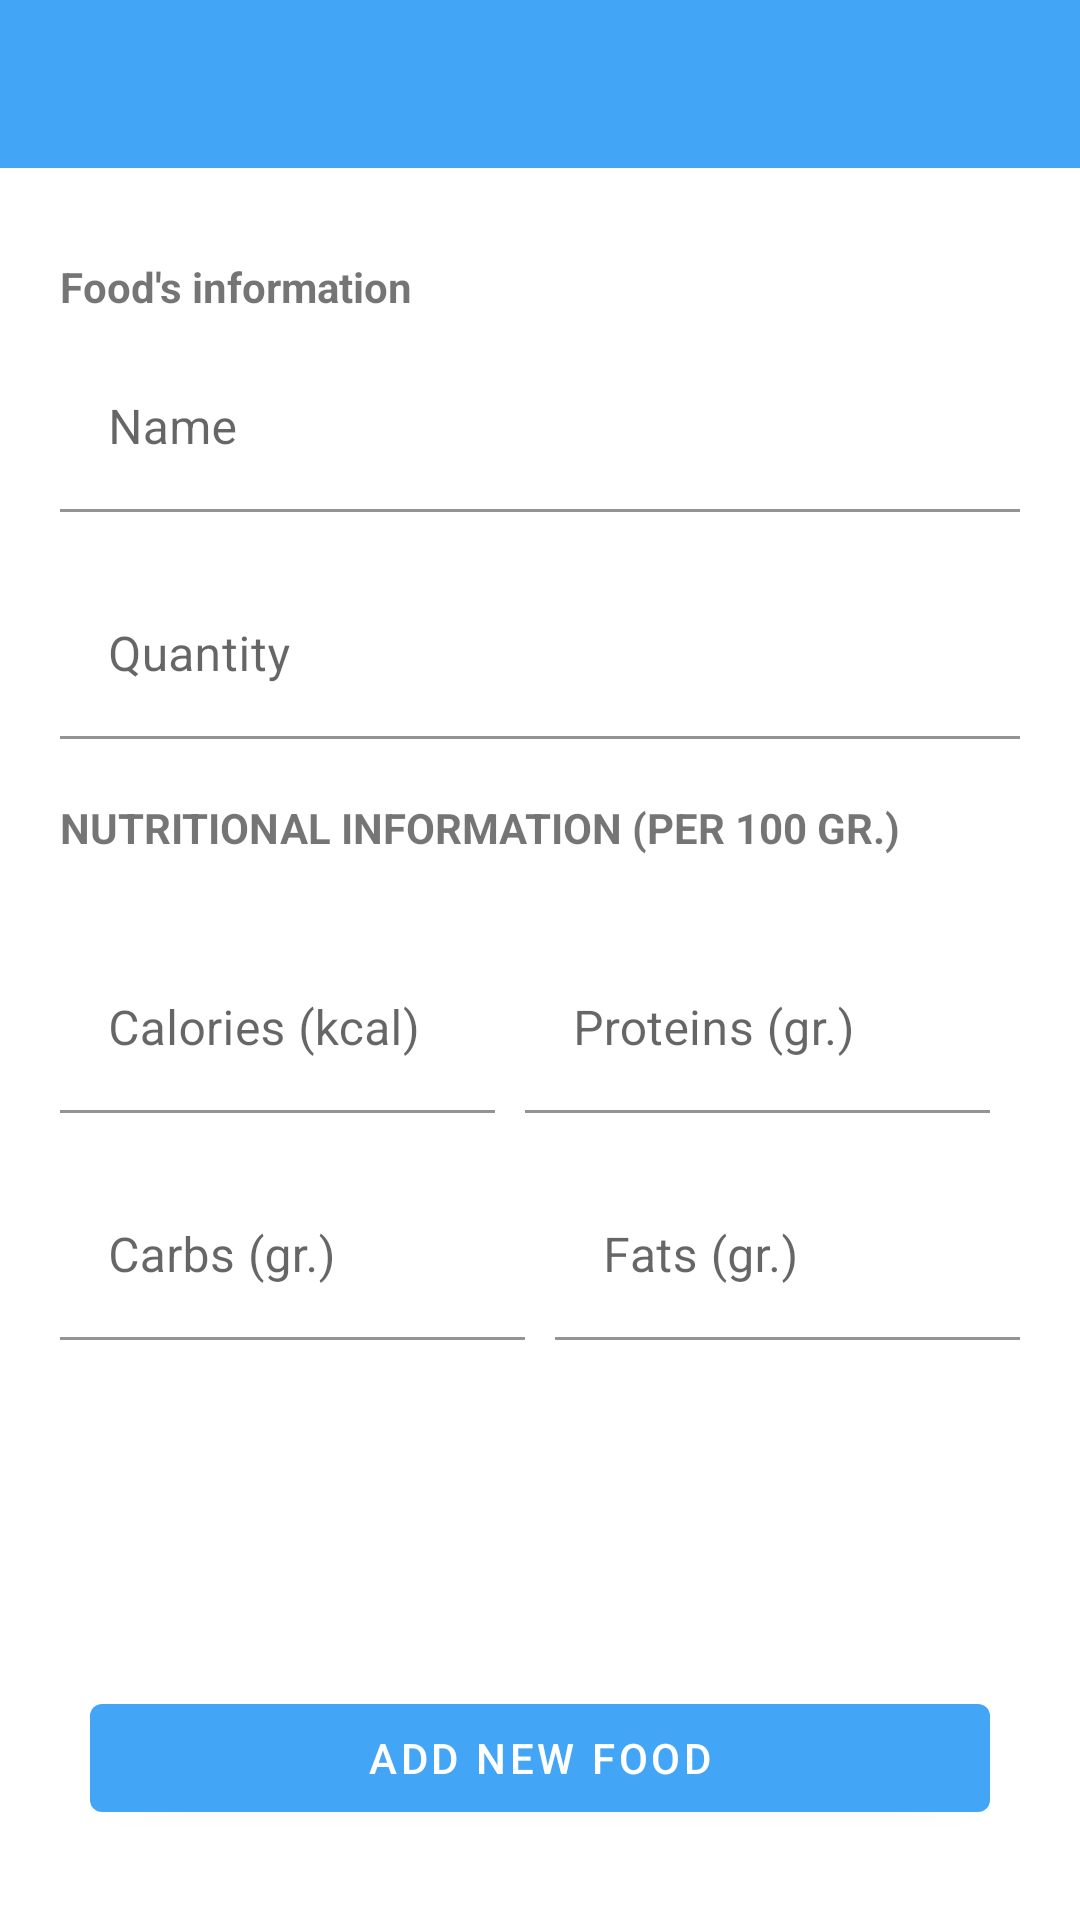

Layout XML and referenced resources for this Android screen:
<!-- AndroidManifest.xml: application theme AppTheme -->
<!-- res/layout/activity_add_food_manual.xml -->
<?xml version="1.0" encoding="utf-8"?>
<LinearLayout xmlns:android="http://schemas.android.com/apk/res/android"
    xmlns:tools="http://schemas.android.com/tools"
    android:layout_width="match_parent"
    android:layout_height="match_parent"
    xmlns:app="http://schemas.android.com/apk/res-auto"
    android:orientation="vertical"
    tools:context=".addFoodManual.AddFoodManualActivity">

        <androidx.appcompat.widget.Toolbar
            android:id="@+id/toolbar_add_manual"
            android:layout_width="match_parent"
            android:layout_height="wrap_content"
            android:background="?attr/colorPrimary"
            android:minHeight="?attr/actionBarSize"
            android:theme="@style/ToolbarStyle"
            app:popupTheme="@style/AppTheme"
            android:layout_marginBottom="10dp"/>

    <LinearLayout
        android:layout_width="match_parent"
        android:layout_height="0dp"
        android:orientation="vertical"
        android:padding="20dp"
        android:gravity="center|top"
        android:layout_weight="1">

        <TextView
            android:layout_width="match_parent"
            android:layout_height="wrap_content"
            android:text="@string/food_data_label"
            android:layout_marginBottom="10dp"
            android:textStyle="bold"/>

        <com.google.android.material.textfield.TextInputLayout
            android:layout_width="match_parent"
            android:layout_height="wrap_content">

            <com.google.android.material.textfield.TextInputEditText
                android:layout_width="match_parent"
                android:id="@+id/foodname_input"
                app:boxBackgroundColor="@android:color/transparent"
                android:background="@android:color/transparent"
                android:layout_height="wrap_content"
                android:hint="@string/food_name_label" />
        </com.google.android.material.textfield.TextInputLayout>

        <com.google.android.material.textfield.TextInputLayout
            android:layout_marginTop="20dp"
            android:layout_width="match_parent"
            android:layout_height="wrap_content">

            <com.google.android.material.textfield.TextInputEditText
                android:layout_width="match_parent"
                android:id="@+id/quantity_input"
                android:inputType="number"
                app:boxBackgroundColor="@android:color/transparent"
                android:background="@android:color/transparent"
                android:layout_height="wrap_content"
                android:hint="@string/quantity_hint" />
        </com.google.android.material.textfield.TextInputLayout>

        <TextView
            android:layout_width="match_parent"
            android:layout_height="wrap_content"
            android:text="@string/nutritional_info_100gt"
            android:layout_marginBottom="10dp"
            android:layout_marginTop="20dp"
            android:textStyle="bold"/>


        <LinearLayout
            android:layout_width="match_parent"
            android:layout_height="wrap_content"
            android:orientation="horizontal">

            <com.google.android.material.textfield.TextInputLayout
                android:layout_marginTop="20dp"
                android:layout_weight="1"
                android:layout_width="0dp"
                android:layout_height="wrap_content">

                <com.google.android.material.textfield.TextInputEditText
                    android:layout_width="match_parent"
                    android:id="@+id/calories_input"
                    android:inputType="number"
                    android:layout_marginRight="10dp"
                    app:boxBackgroundColor="@android:color/transparent"
                    android:background="@android:color/transparent"
                    android:layout_height="wrap_content"
                    android:hint="@string/calories_hint" />
            </com.google.android.material.textfield.TextInputLayout>

            <com.google.android.material.textfield.TextInputLayout
                android:layout_marginTop="20dp"
                android:layout_marginRight="10dp"
                android:layout_weight="1"
                android:layout_width="0dp"
                android:layout_height="wrap_content">

                <com.google.android.material.textfield.TextInputEditText
                    android:layout_width="match_parent"
                    android:id="@+id/prots_input"
                    android:inputType="number"
                    app:boxBackgroundColor="@android:color/transparent"
                    android:background="@android:color/transparent"
                    android:layout_height="wrap_content"
                    android:hint="@string/prots_hint" />
            </com.google.android.material.textfield.TextInputLayout>

        </LinearLayout>

        <LinearLayout
            android:layout_width="match_parent"
            android:layout_height="wrap_content"
            android:orientation="horizontal">

            <com.google.android.material.textfield.TextInputLayout
                android:layout_marginTop="20dp"
                android:layout_marginRight="10dp"
                android:layout_weight="1"
                android:layout_width="0dp"
                android:layout_height="wrap_content">

                <com.google.android.material.textfield.TextInputEditText
                    android:layout_width="match_parent"
                    android:id="@+id/carbs_input"
                    android:inputType="number"
                    app:boxBackgroundColor="@android:color/transparent"
                    android:background="@android:color/transparent"
                    android:layout_height="wrap_content"
                    android:hint="@string/carbs_hint" />
            </com.google.android.material.textfield.TextInputLayout>

            <com.google.android.material.textfield.TextInputLayout
                android:layout_marginTop="20dp"
                android:layout_weight="1"
                android:layout_width="0dp"
                android:layout_height="wrap_content">

                <com.google.android.material.textfield.TextInputEditText
                    android:layout_width="match_parent"
                    android:id="@+id/fats_input"
                    android:inputType="number"
                    app:boxBackgroundColor="@android:color/transparent"
                    android:background="@android:color/transparent"
                    android:layout_height="wrap_content"
                    android:hint="@string/fats_hint" />
            </com.google.android.material.textfield.TextInputLayout>
        </LinearLayout>
    </LinearLayout>

    <com.google.android.material.button.MaterialButton
        android:id="@+id/food_add_food_manual_btn"
        android:layout_weight="0"
        android:layout_width="match_parent"
        android:layout_height="wrap_content"
        android:text="@string/btn_new_food"
        android:layout_margin="30dp"/>

</LinearLayout>
<!-- resources referenced by this layout -->
<resources>
  <string name="btn_new_food">Add new food</string>
  <string name="calories_hint">Calories (kcal)</string>
  <string name="carbs_hint">Carbs (gr.)</string>
  <string name="fats_hint">Fats (gr.)</string>
  <string name="food_data_label">Food\'s information</string>
  <string name="food_name_label">Name</string>
  <string name="nutritional_info_100gt">NUTRITIONAL INFORMATION (PER 100 GR.)</string>
  <string name="prots_hint">Proteins (gr.)</string>
  <string name="quantity_hint">Quantity</string>
  <style name="AppTheme" parent="Theme.MaterialComponents.Light.DarkActionBar">
          
          <item name="colorPrimary">@color/primaryColor</item>
          <item name="colorPrimaryDark">@color/primaryDarkColor</item>
          <item name="colorAccent">@color/primaryLightColor</item>
          <item name="windowActionBar">false</item>
          <item name="windowNoTitle">true</item>
      </style>
  <style name="ToolbarStyle" parent="AppTheme">
          <item name="android:textColorPrimary">@android:color/white</item>
          <item name="android:textColorSecondary">@android:color/white</item>
          <item name="actionMenuTextColor">@android:color/white</item>
      </style>
  <color name="primaryColor">#42a5f5</color>
  <color name="primaryDarkColor">#0077c2</color>
  <color name="primaryLightColor">#80d6ff</color>
</resources>
